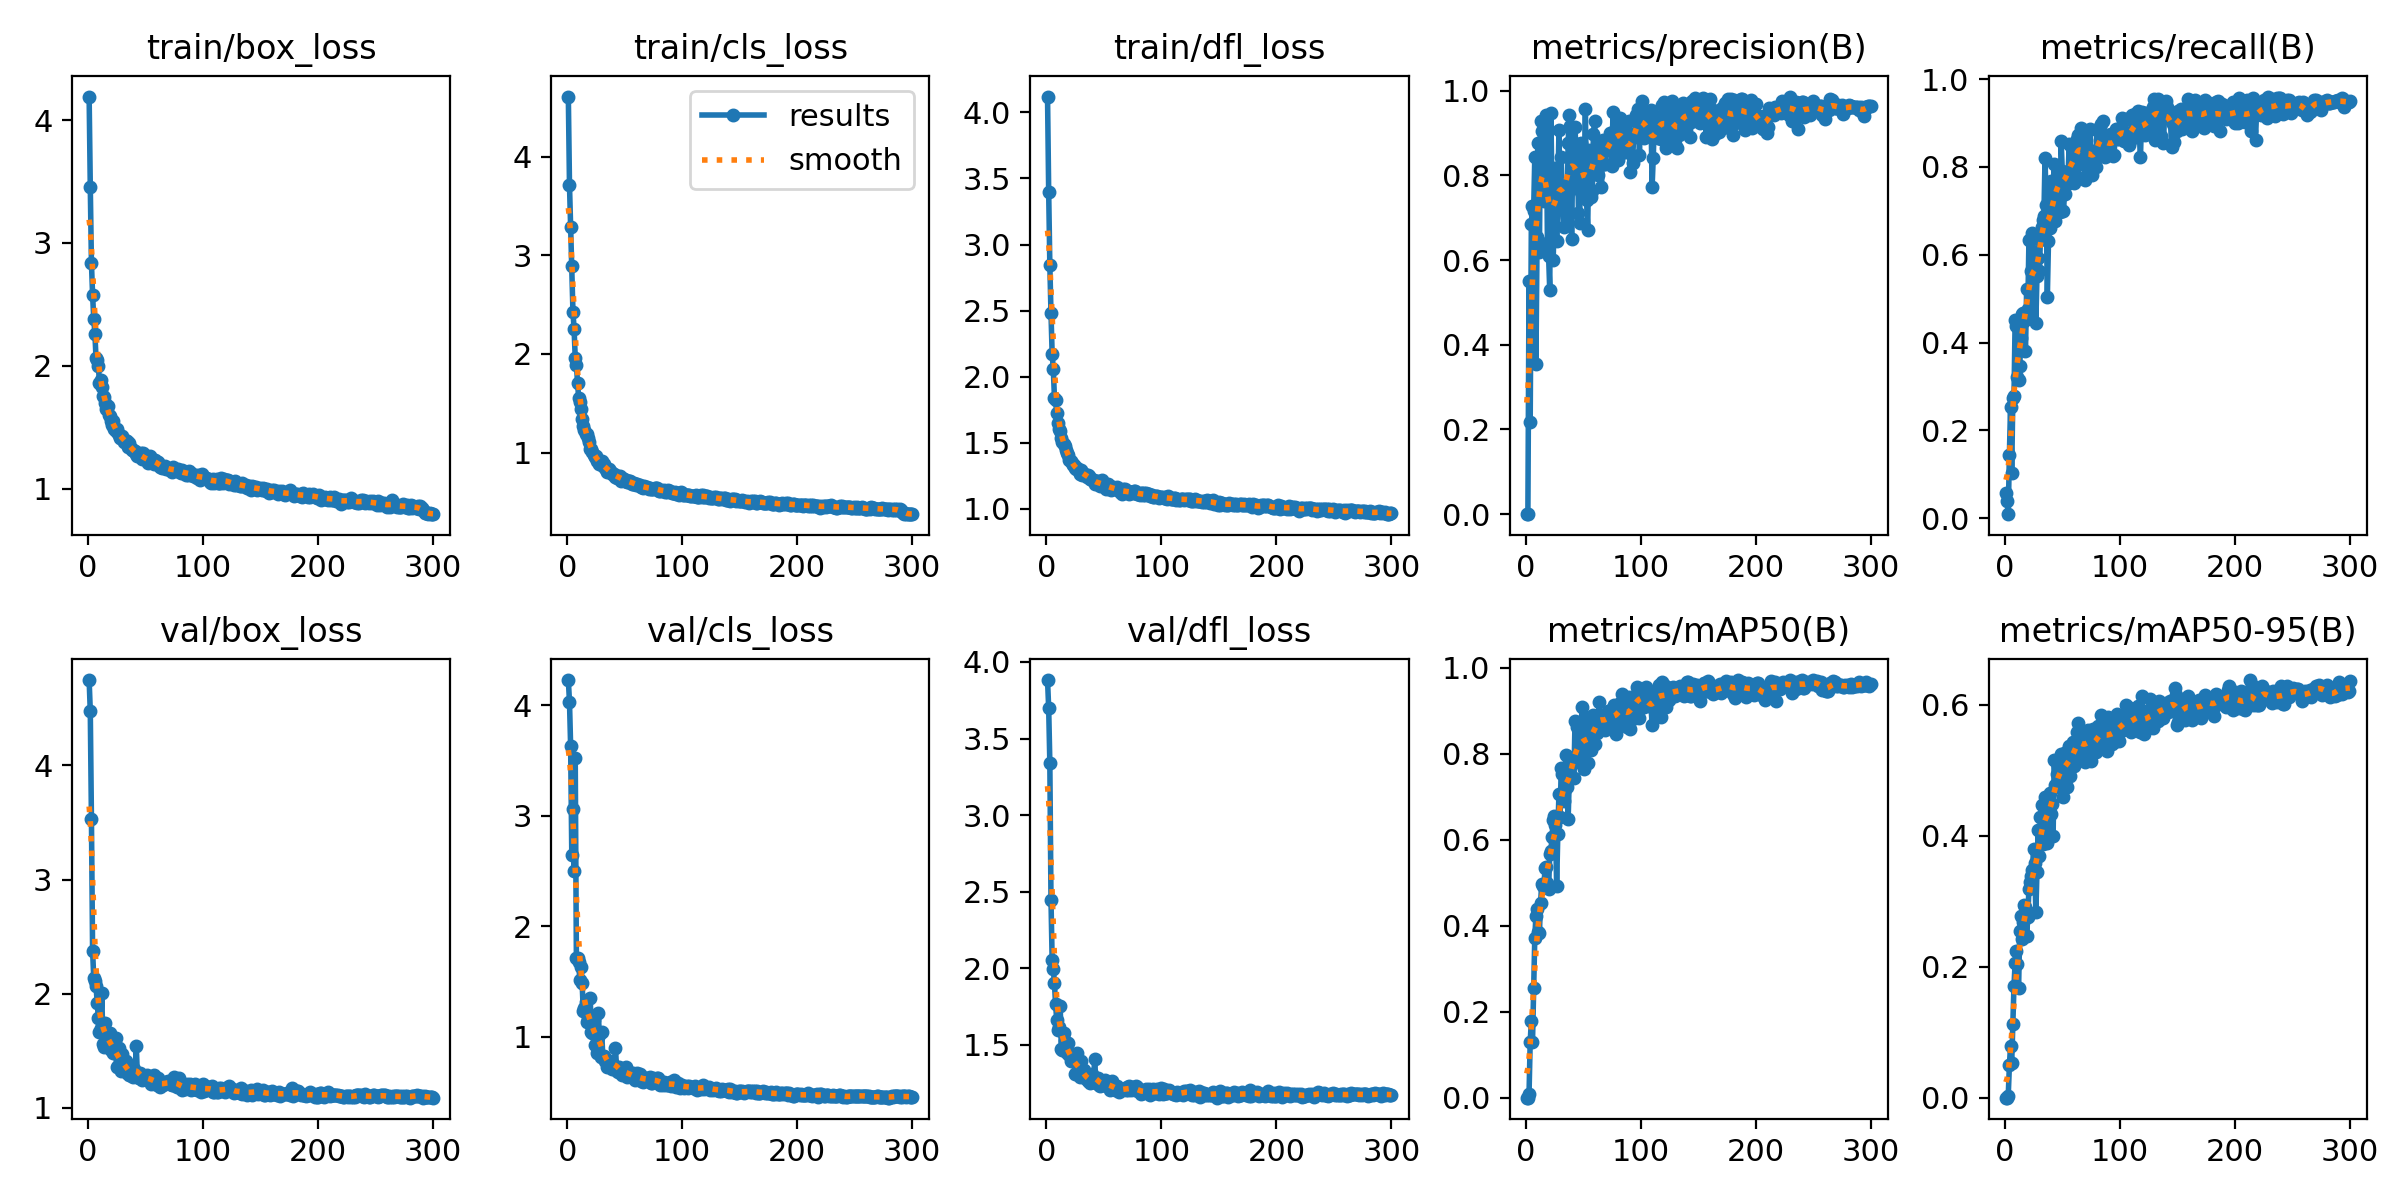

Data behind this chart, as committed beside it:
epoch, train/box_loss, train/cls_loss, train/dfl_loss, metrics/precision(B), metrics/recall(B), metrics/mAP50(B), metrics/mAP50-95(B), val/box_loss, val/cls_loss, val/dfl_loss, lr/pg0, lr/pg1, lr/pg2
1, 4.191, 4.609, 4.12, 0.00013, 0.05769, 9e-05, 2e-05, 4.748, 4.229, 3.882, 0.07064, 0.003262, 0.003262
2, 3.455, 3.713, 3.396, 8e-05, 0.03846, 6e-05, 2e-05, 4.475, 4.032, 3.697, 0.04062, 0.006574, 0.006574
3, 2.838, 3.282, 2.844, 0.5506, 0.00884, 0.00861, 0.00305, 3.532, 3.628, 3.341, 0.01057, 0.009864, 0.009864
4, 2.578, 2.891, 2.481, 0.2169, 0.1447, 0.1296, 0.04918, 2.378, 2.646, 2.449, 0.009901, 0.009901, 0.009901
5, 2.384, 2.43, 2.174, 0.6838, 0.2531, 0.1779, 0.07897, 2.14, 3.062, 2.057, 0.009868, 0.009868, 0.009868
6, 2.263, 2.253, 2.061, 0.7272, 0.1032, 0.1286, 0.05321, 2.108, 2.497, 1.997, 0.009835, 0.009835, 0.009835
7, 2.061, 1.96, 1.842, 0.7154, 0.2726, 0.2558, 0.1122, 2.065, 3.52, 1.903, 0.009802, 0.009802, 0.009802
8, 2.045, 1.892, 1.826, 0.8427, 0.2782, 0.372, 0.1708, 1.923, 1.714, 1.764, 0.009769, 0.009769, 0.009769
9, 1.999, 1.707, 1.724, 0.3553, 0.4507, 0.4231, 0.2063, 1.788, 1.71, 1.663, 0.009736, 0.009736, 0.009736
10, 1.86, 1.55, 1.651, 0.6548, 0.4374, 0.4393, 0.2233, 1.665, 1.673, 1.598, 0.009703, 0.009703, 0.009703
11, 1.885, 1.509, 1.605, 0.8767, 0.322, 0.3846, 0.2043, 1.704, 1.512, 1.616, 0.00967, 0.00967, 0.00967
12, 1.825, 1.441, 1.586, 0.6197, 0.315, 0.3819, 0.1676, 2.003, 1.631, 1.751, 0.009637, 0.009637, 0.009637
13, 1.755, 1.34, 1.535, 0.9276, 0.3467, 0.4525, 0.255, 1.557, 1.483, 1.473, 0.009604, 0.009604, 0.009604
14, 1.743, 1.27, 1.507, 0.9052, 0.4093, 0.4969, 0.2777, 1.536, 1.231, 1.47, 0.009571, 0.009571, 0.009571
15, 1.695, 1.226, 1.49, 0.8198, 0.4654, 0.4919, 0.2427, 1.742, 1.262, 1.579, 0.009538, 0.009538, 0.009538
16, 1.648, 1.186, 1.478, 0.7401, 0.4662, 0.4972, 0.2677, 1.661, 1.312, 1.527, 0.009505, 0.009505, 0.009505
17, 1.672, 1.19, 1.446, 0.8847, 0.4482, 0.5348, 0.2949, 1.568, 1.131, 1.465, 0.009472, 0.009472, 0.009472
18, 1.599, 1.146, 1.426, 0.9417, 0.3806, 0.5368, 0.2912, 1.576, 1.161, 1.449, 0.009439, 0.009439, 0.009439
19, 1.595, 1.105, 1.405, 0.6397, 0.5228, 0.5002, 0.2475, 1.66, 1.172, 1.513, 0.009406, 0.009406, 0.009406
20, 1.551, 1.033, 1.372, 0.6101, 0.4768, 0.4851, 0.2759, 1.509, 1.351, 1.434, 0.009373, 0.009373, 0.009373
21, 1.521, 1.038, 1.364, 0.5288, 0.6331, 0.5677, 0.3189, 1.507, 1.043, 1.393, 0.00934, 0.00934, 0.00934
22, 1.548, 1.005, 1.348, 0.9469, 0.455, 0.5733, 0.3291, 1.483, 1.036, 1.407, 0.009307, 0.009307, 0.009307
23, 1.484, 0.9798, 1.329, 0.7516, 0.5625, 0.6073, 0.3382, 1.579, 1.148, 1.432, 0.009274, 0.009274, 0.009274
24, 1.473, 0.9564, 1.332, 0.5991, 0.6494, 0.6456, 0.3469, 1.615, 0.9236, 1.437, 0.009241, 0.009241, 0.009241
25, 1.483, 0.9635, 1.308, 0.7248, 0.6066, 0.6543, 0.3793, 1.355, 0.9364, 1.31, 0.009208, 0.009208, 0.009208
26, 1.452, 0.9113, 1.3, 0.8161, 0.5738, 0.6346, 0.3581, 1.367, 0.8557, 1.319, 0.009175, 0.009175, 0.009175
27, 1.438, 0.9215, 1.307, 0.6445, 0.4452, 0.4925, 0.2833, 1.521, 1.217, 1.448, 0.009142, 0.009142, 0.009142
28, 1.416, 0.8835, 1.292, 0.7475, 0.5526, 0.6119, 0.3445, 1.43, 1.012, 1.357, 0.009109, 0.009109, 0.009109
29, 1.41, 0.8837, 1.262, 0.9066, 0.592, 0.7069, 0.4081, 1.326, 0.8123, 1.294, 0.009076, 0.009076, 0.009076
30, 1.429, 0.9101, 1.297, 0.7275, 0.5638, 0.6536, 0.3685, 1.469, 1.043, 1.397, 0.009043, 0.009043, 0.009043
31, 1.378, 0.8615, 1.259, 0.8441, 0.6331, 0.766, 0.4284, 1.374, 0.814, 1.319, 0.00901, 0.00901, 0.00901
32, 1.399, 0.8867, 1.274, 0.7218, 0.6634, 0.7533, 0.4464, 1.39, 0.829, 1.313, 0.008977, 0.008977, 0.008977
33, 1.388, 0.8482, 1.265, 0.677, 0.6788, 0.6908, 0.3874, 1.413, 0.7815, 1.334, 0.008944, 0.008944, 0.008944
34, 1.386, 0.8381, 1.257, 0.7782, 0.6874, 0.7187, 0.414, 1.307, 0.7873, 1.284, 0.008911, 0.008911, 0.008911
35, 1.337, 0.8079, 1.24, 0.777, 0.8203, 0.7971, 0.4591, 1.313, 0.727, 1.276, 0.008878, 0.008878, 0.008878
36, 1.373, 0.8369, 1.254, 0.7022, 0.7143, 0.7227, 0.4237, 1.29, 0.7518, 1.266, 0.008845, 0.008845, 0.008845
37, 1.333, 0.8109, 1.246, 0.8767, 0.5046, 0.6482, 0.3883, 1.285, 0.7838, 1.265, 0.008812, 0.008812, 0.008812
38, 1.317, 0.7982, 1.228, 0.9423, 0.6307, 0.7422, 0.45, 1.283, 0.7393, 1.251, 0.008779, 0.008779, 0.008779
39, 1.315, 0.7843, 1.228, 0.9152, 0.6621, 0.774, 0.4658, 1.273, 0.7079, 1.26, 0.008746, 0.008746, 0.008746
40, 1.306, 0.7793, 1.218, 0.6499, 0.7677, 0.7749, 0.4327, 1.345, 0.7487, 1.308, 0.008713, 0.008713, 0.008713
41, 1.308, 0.7792, 1.217, 0.8442, 0.6996, 0.7773, 0.4487, 1.313, 0.7381, 1.264, 0.00868, 0.00868, 0.00868
42, 1.283, 0.7549, 1.188, 0.769, 0.7018, 0.7436, 0.3988, 1.545, 0.8982, 1.41, 0.008647, 0.008647, 0.008647
43, 1.263, 0.7423, 1.205, 0.9139, 0.8071, 0.8765, 0.5153, 1.271, 0.6923, 1.254, 0.008614, 0.008614, 0.008614
44, 1.281, 0.7625, 1.188, 0.8355, 0.6764, 0.7902, 0.4768, 1.259, 0.6778, 1.251, 0.008581, 0.008581, 0.008581
45, 1.275, 0.7542, 1.209, 0.8727, 0.75, 0.8609, 0.4948, 1.305, 0.7257, 1.284, 0.008548, 0.008548, 0.008548
46, 1.291, 0.7648, 1.202, 0.7099, 0.7751, 0.7894, 0.4748, 1.263, 0.6848, 1.237, 0.008515, 0.008515, 0.008515
47, 1.244, 0.7087, 1.172, 0.6878, 0.7907, 0.7837, 0.4943, 1.249, 0.6741, 1.231, 0.008482, 0.008482, 0.008482
48, 1.288, 0.7444, 1.221, 0.877, 0.6976, 0.8105, 0.51, 1.263, 0.6527, 1.245, 0.008449, 0.008449, 0.008449
49, 1.246, 0.728, 1.191, 0.7548, 0.8599, 0.909, 0.5254, 1.266, 0.6924, 1.239, 0.008416, 0.008416, 0.008416
50, 1.24, 0.7123, 1.179, 0.8231, 0.7906, 0.8172, 0.491, 1.255, 0.6746, 1.24, 0.008383, 0.008383, 0.008383
51, 1.237, 0.7176, 1.177, 0.7883, 0.7007, 0.7641, 0.4589, 1.287, 0.7248, 1.271, 0.00835, 0.00835, 0.00835
52, 1.207, 0.7044, 1.152, 0.9559, 0.7394, 0.8862, 0.526, 1.275, 0.6368, 1.242, 0.008317, 0.008317, 0.008317
53, 1.232, 0.705, 1.176, 0.7416, 0.789, 0.8637, 0.5274, 1.246, 0.6657, 1.241, 0.008284, 0.008284, 0.008284
54, 1.262, 0.7162, 1.187, 0.6706, 0.7614, 0.7774, 0.4744, 1.271, 0.6834, 1.254, 0.008251, 0.008251, 0.008251
55, 1.244, 0.7101, 1.164, 0.8601, 0.7779, 0.824, 0.5298, 1.209, 0.6538, 1.207, 0.008218, 0.008218, 0.008218
56, 1.225, 0.6852, 1.139, 0.8012, 0.8526, 0.8797, 0.5365, 1.254, 0.6411, 1.233, 0.008185, 0.008185, 0.008185
57, 1.203, 0.6827, 1.165, 0.7476, 0.786, 0.8082, 0.4904, 1.286, 0.6696, 1.265, 0.008152, 0.008152, 0.008152
58, 1.231, 0.692, 1.163, 0.7633, 0.8485, 0.8223, 0.5142, 1.218, 0.6361, 1.216, 0.008119, 0.008119, 0.008119
59, 1.216, 0.684, 1.154, 0.8985, 0.8088, 0.8908, 0.5437, 1.22, 0.6051, 1.224, 0.008086, 0.008086, 0.008086
60, 1.215, 0.6736, 1.156, 0.929, 0.7643, 0.8215, 0.5063, 1.206, 0.6214, 1.209, 0.008053, 0.008053, 0.008053
... 240 more rows
